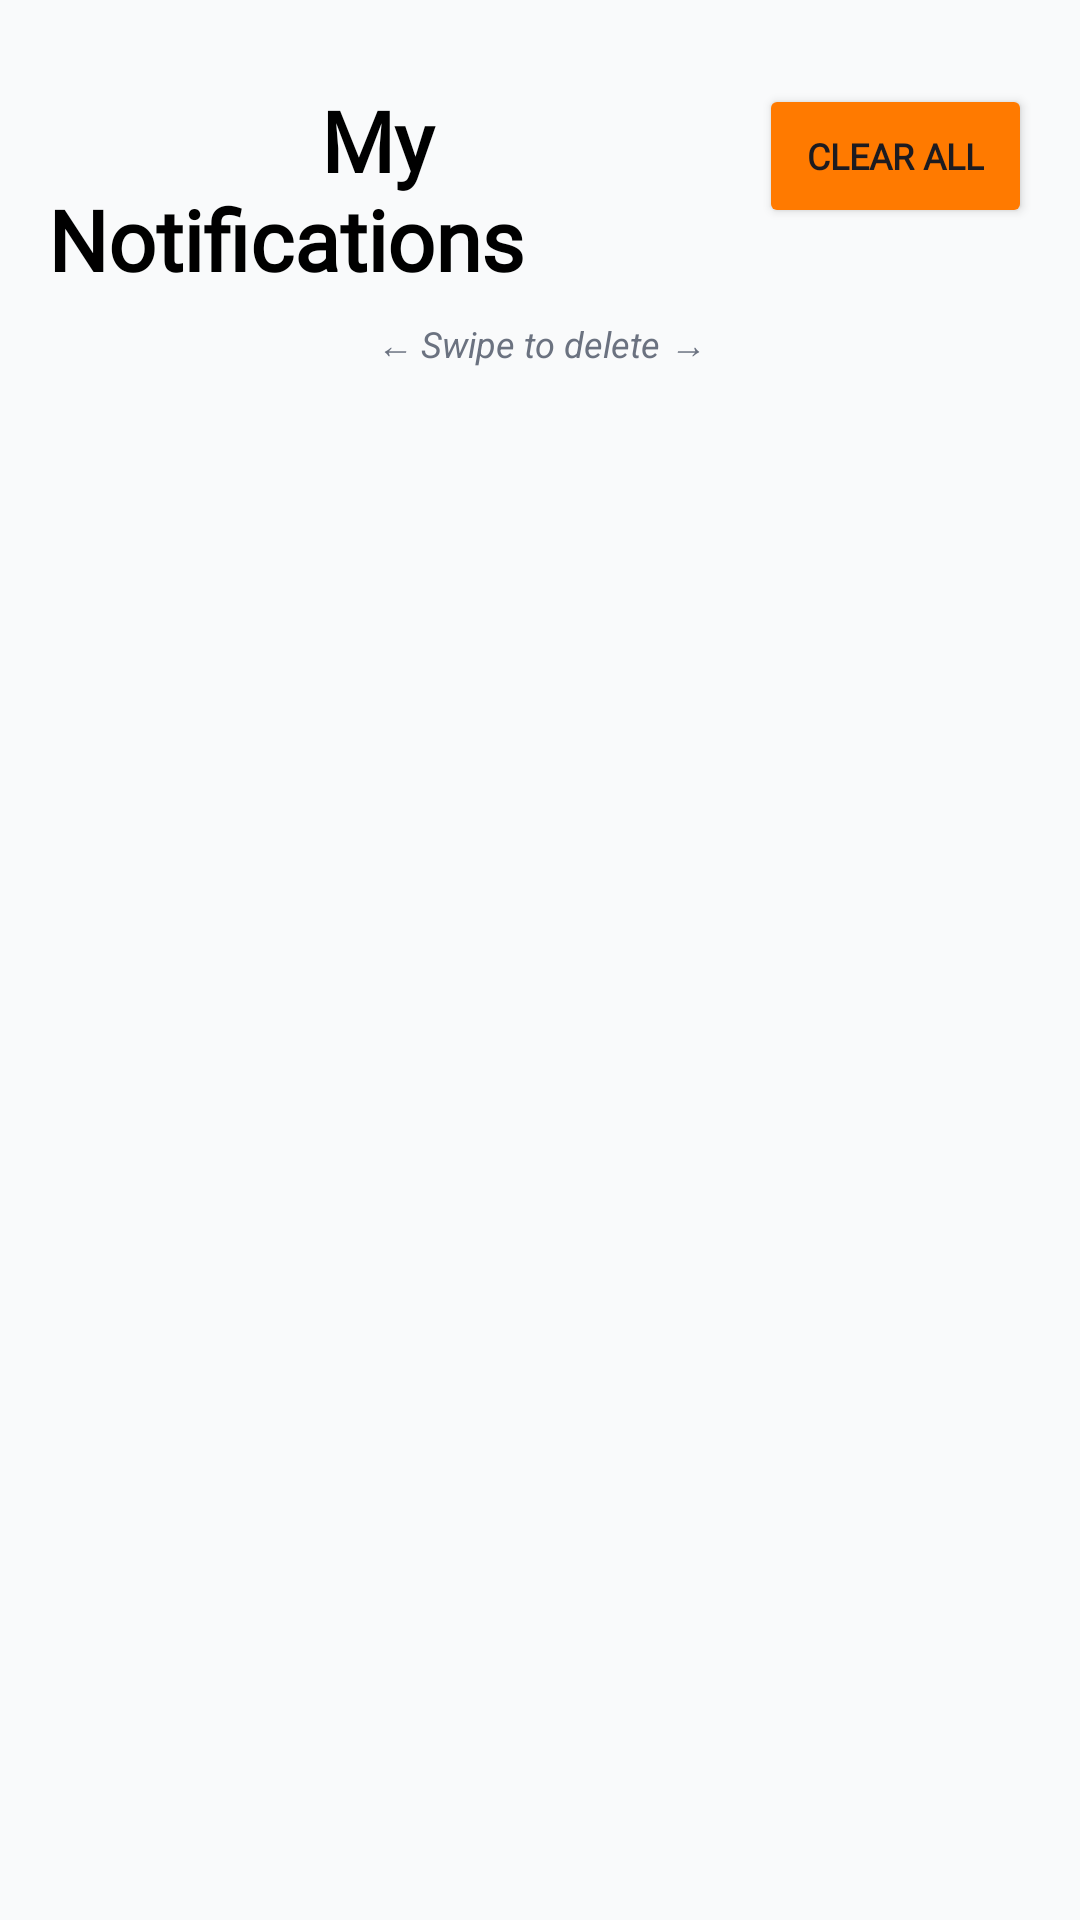

This screen was rendered from an Android layout file. Write that file and the resources it references.
<!-- AndroidManifest.xml: application theme Theme.TallyCat -->
<!-- res/layout/activity_notification_list.xml -->
<?xml version="1.0" encoding="utf-8"?>
<androidx.constraintlayout.widget.ConstraintLayout
    xmlns:android="http://schemas.android.com/apk/res/android"
    xmlns:app="http://schemas.android.com/apk/res-auto"
    xmlns:tools="http://schemas.android.com/tools"
    android:layout_width="match_parent"
    android:layout_height="match_parent"
    android:background="@color/background_light"
    tools:context=".NotificationListActivity">

    <ImageButton
        android:id="@+id/btnBack"
        android:layout_width="48dp"
        android:layout_height="48dp"
        android:layout_marginStart="16dp"
        android:layout_marginTop="25dp"
        android:background="?attr/selectableItemBackgroundBorderless"
        android:contentDescription="Back"
        android:src="@drawable/baseline_arrow_back_24"
        app:layout_constraintStart_toStartOf="parent"
        app:layout_constraintTop_toTopOf="parent" />

    <TextView
        android:id="@+id/textViewTitle"
        android:layout_width="0dp"
        android:layout_height="wrap_content"
        android:layout_marginStart="16dp"
        android:layout_marginTop="28dp"
        android:layout_marginEnd="16dp"
        android:fontFamily="@font/abril_fatface"
        android:text="             My Notifications"
        android:textAlignment="viewStart"
        android:textColor="@color/black"
        android:textSize="28sp"
        android:textStyle="bold"
        app:layout_constraintEnd_toStartOf="@+id/btnClearAll"
        app:layout_constraintStart_toStartOf="parent"
        app:layout_constraintTop_toTopOf="parent" />

    <Button
        android:id="@+id/btnClearAll"
        android:layout_width="wrap_content"
        android:layout_height="wrap_content"
        android:layout_marginTop="28dp"
        android:layout_marginEnd="16dp"
        app:backgroundTint="#FF7A00"
        android:fontFamily="@font/alice"
        android:text="Clear All"
        android:textSize="12sp"
        android:textStyle="bold"
        android:paddingHorizontal="16dp"
        android:paddingVertical="8dp"
        app:layout_constraintEnd_toEndOf="parent"
        app:layout_constraintTop_toTopOf="parent" />

    <TextView
        android:id="@+id/tvSwipeHint"
        android:layout_width="0dp"
        android:layout_height="wrap_content"
        android:layout_marginStart="16dp"
        android:layout_marginTop="8dp"
        android:layout_marginEnd="16dp"
        android:gravity="center"
        android:text="← Swipe to delete →"
        android:textColor="@color/muted_light"
        android:textSize="12sp"
        android:textStyle="italic"
        app:layout_constraintEnd_toEndOf="parent"
        app:layout_constraintStart_toStartOf="parent"
        app:layout_constraintTop_toBottomOf="@+id/textViewTitle" />

    <androidx.recyclerview.widget.RecyclerView
        android:id="@+id/recyclerNotifications"
        android:layout_width="0dp"
        android:layout_height="0dp"
        android:layout_marginTop="8dp"
        android:layout_marginBottom="16dp"
        android:clipToPadding="false"
        android:paddingTop="8dp"
        app:layout_constraintBottom_toBottomOf="parent"
        app:layout_constraintEnd_toEndOf="parent"
        app:layout_constraintStart_toStartOf="parent"
        app:layout_constraintTop_toBottomOf="@+id/tvSwipeHint" />

    <TextView
        android:id="@+id/tvEmptyState"
        android:layout_width="0dp"
        android:layout_height="wrap_content"
        android:layout_marginStart="32dp"
        android:layout_marginEnd="32dp"
        android:gravity="center"
        android:text="No notifications yet\n\nYou'll see your daily reminders and manual notifications here."
        android:textColor="@color/gray"
        android:textSize="16sp"
        android:visibility="gone"
        app:layout_constraintBottom_toBottomOf="parent"
        app:layout_constraintEnd_toEndOf="parent"
        app:layout_constraintStart_toStartOf="parent"
        app:layout_constraintTop_toBottomOf="@+id/tvSwipeHint" />

</androidx.constraintlayout.widget.ConstraintLayout>
<!-- resources referenced by this layout -->
<resources>
  <color name="background_light">#F9FAFB</color>
  <color name="black">#FF000000</color>
  <color name="muted_light">#6B7280</color>
  <style name="Theme.TallyCat" parent="Base.Theme.TallyCat" />
  <style name="Base.Theme.TallyCat" parent="Theme.Material3.DayNight.NoActionBar">
          
          
      </style>
</resources>
